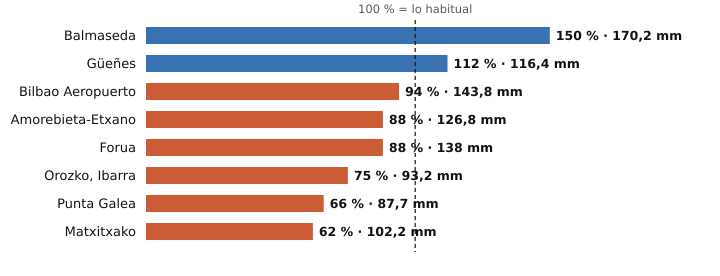

Values plotted in this chart, from the file beside it:
estacion, provincia, indicativo, mm_otono, referencia_mm, pct, periodo_referencia, hasta, hora
Balmaseda, Bizkaia, 1078C, 170.2, 113.5, 150, 2009-2025, 2026-10-20, 23
Güeñes, Bizkaia, 1078I, 116.4, 103.8, 112, 1997-2025, 2026-10-20, 23
Bilbao Aeropuerto, Bizkaia, 1082, 143.8, 152.7, 94, 1991-2020, 2026-10-20, 23
Amorebieta-Etxano, Bizkaia, 1074C, 126.8, 144.0, 88, 2009-2025, 2026-10-20, 23
Forua, Bizkaia, 1056K, 138.0, 157.3, 88, 2009-2025, 2026-10-20, 23
Orozko, Ibarra, Bizkaia, 1064L, 93.2, 125.1, 75, 2010-2025, 2026-10-20, 23
Punta Galea, Bizkaia, 1059X, 87.7, 132.8, 66, 2005-2025, 2026-10-20, 23
Matxitxako, Bizkaia, 1057B, 102.2, 165.9, 62, 1991-2020, 2026-10-20, 23
